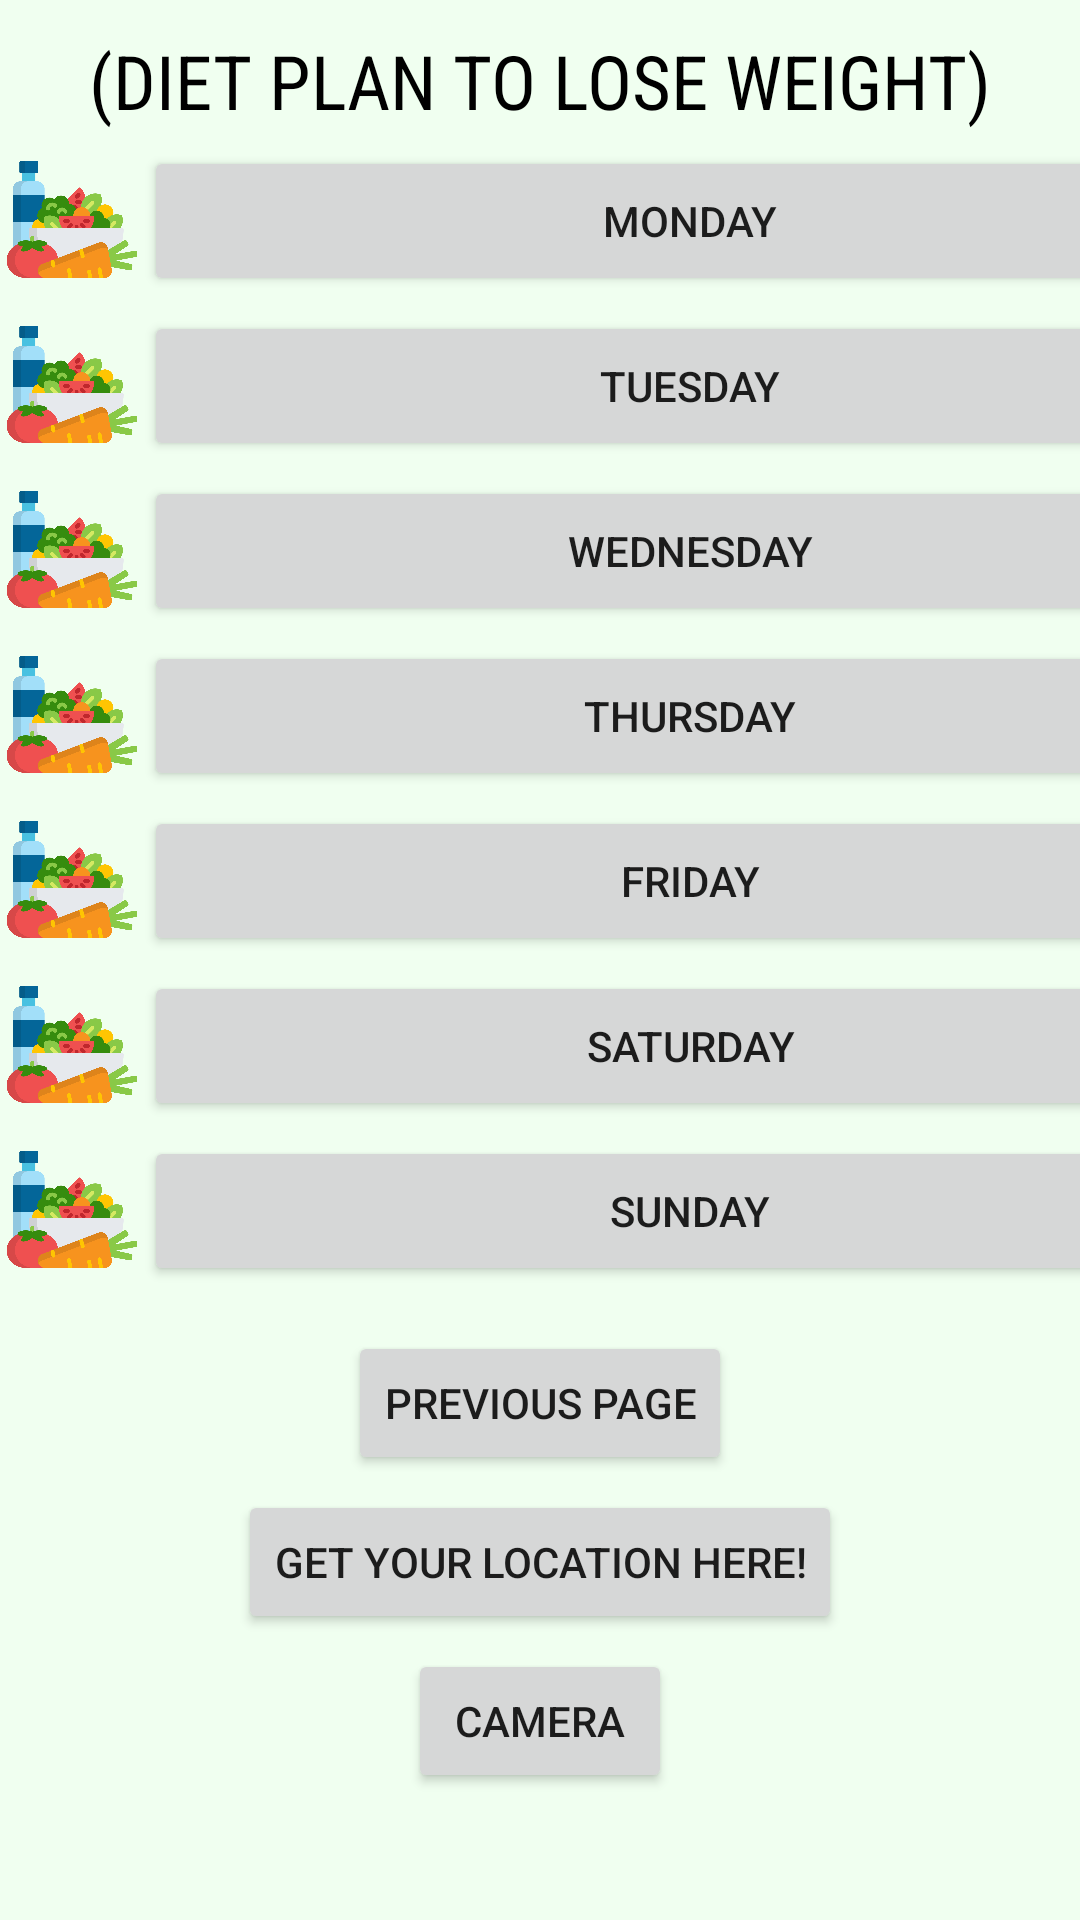

Reconstruct the res/layout file that produces this screen, plus the resources it refers to.
<!-- AndroidManifest.xml: application theme Theme.DietaryApp -->
<!-- res/layout/activity_page3.xml -->
<?xml version="1.0" encoding="utf-8"?>
<LinearLayout
    xmlns:android="http://schemas.android.com/apk/res/android"
    xmlns:tools="http://schemas.android.com/tools"
    xmlns:app="http://schemas.android.com/apk/res-auto"
    android:layout_width="match_parent"
    android:layout_height="match_parent"
    android:orientation="vertical"
    android:background="#F0FFF0"
    tools:context=".mainpage2">

    <TextView
        android:layout_width="wrap_content"
        android:layout_height="wrap_content"
        android:layout_gravity="center"
        android:textSize="25sp"
        android:text="(DIET PLAN TO LOSE WEIGHT)"
        android:layout_marginLeft="5dp"
        android:layout_marginRight="5dp"
        android:layout_marginTop="10dp"
        android:textColor="@color/black"
        android:fontFamily="sans-serif-condensed"/>

    <LinearLayout
        android:layout_width="match_parent"
        android:layout_height="50dp"
        android:layout_marginTop="5dp"
        android:orientation="horizontal">

        <ImageView
            android:id="@+id/imageView4"
            android:layout_width="48dp"
            android:layout_height="39dp"
            android:layout_marginTop="5dp"
            app:srcCompat="@drawable/img_16" />

        <Button
            android:id="@+id/monday"
            android:layout_width="364dp"
            android:layout_height="50dp"
            android:text="Monday" />
    </LinearLayout>

    <LinearLayout
        android:layout_width="match_parent"
        android:layout_height="50dp"
        android:layout_marginTop="5dp"
        android:orientation="horizontal">

        <ImageView
            android:layout_width="48dp"
            android:layout_height="39dp"
            android:layout_marginTop="5dp"
            app:srcCompat="@drawable/img_16" />

        <Button
            android:id="@+id/tuesday"
            android:layout_width="364dp"
            android:layout_height="50dp"
            android:text="Tuesday" />
    </LinearLayout>

    <LinearLayout
        android:layout_width="match_parent"
        android:layout_height="50dp"
        android:layout_marginTop="5dp"
        android:orientation="horizontal">

        <ImageView
            android:layout_width="48dp"
            android:layout_height="39dp"
            android:layout_marginTop="5dp"
            app:srcCompat="@drawable/img_16" />

        <Button
            android:id="@+id/wednesday"
            android:layout_width="364dp"
            android:layout_height="50dp"
            android:text="Wednesday"/>
    </LinearLayout>

    <LinearLayout
        android:layout_width="match_parent"
        android:layout_height="50dp"
        android:layout_marginTop="5dp"
        android:orientation="horizontal">

        <ImageView
            android:layout_width="48dp"
            android:layout_height="39dp"
            android:layout_marginTop="5dp"
            app:srcCompat="@drawable/img_16" />

        <Button
            android:id="@+id/thurdy"
            android:layout_width="364dp"
            android:layout_height="50dp"
            android:text="Thursday"/>
    </LinearLayout>

    <LinearLayout
        android:layout_width="match_parent"
        android:layout_height="50dp"
        android:layout_marginTop="5dp"
        android:orientation="horizontal">

        <ImageView
            android:layout_width="48dp"
            android:layout_height="39dp"
            android:layout_marginTop="5dp"
            app:srcCompat="@drawable/img_16" />

        <Button
            android:id="@+id/friday"
            android:layout_width="364dp"
            android:layout_height="50dp"
            android:text="Friday"/>
    </LinearLayout>

    <LinearLayout
        android:layout_width="match_parent"
        android:layout_height="50dp"
        android:layout_marginTop="5dp"
        android:orientation="horizontal">

        <ImageView
            android:layout_width="48dp"
            android:layout_height="39dp"
            android:layout_marginTop="5dp"
            app:srcCompat="@drawable/img_16" />

        <Button
            android:id="@+id/saturday"
            android:layout_width="364dp"
            android:layout_height="50dp"
            android:text="Saturday" />

    </LinearLayout>

    <LinearLayout
        android:layout_width="match_parent"
        android:layout_height="50dp"
        android:layout_marginTop="5dp"
        android:orientation="horizontal">

        <ImageView
            android:layout_width="48dp"
            android:layout_height="39dp"
            android:layout_marginTop="5dp"
            app:srcCompat="@drawable/img_16" />

        <Button
           android:id="@+id/sunday"
            android:layout_width="364dp"
            android:layout_height="50dp"
            android:text="Sunday"/>
    </LinearLayout>

    <Button
        android:id="@+id/btn1"
        android:layout_width="wrap_content"
        android:layout_height="wrap_content"
        android:layout_gravity="center"
        android:layout_marginTop="15dp"
        android:text="Previous Page"/>

    <Button
        android:id="@+id/loc"
        android:layout_width="wrap_content"
        android:layout_height="wrap_content"
        android:layout_gravity="center"
        android:layout_marginTop="5dp"
        android:text="GET YOUR Location HERE!"/>

    <Button
        android:id="@+id/cam"
        android:layout_width="wrap_content"
        android:layout_height="wrap_content"
        android:layout_gravity="center"
        android:layout_marginTop="5dp"
        android:text="Camera"/>





</LinearLayout>
<!-- resources referenced by this layout -->
<resources>
  <!-- drawable img_16: png bitmap (drawable, 48987 bytes) -->
  <style name="Theme.DietaryApp" parent="Theme.MaterialComponents.DayNight.DarkActionBar">
          
          <item name="colorPrimary">@color/purple_500</item>
          <item name="colorPrimaryVariant">@color/purple_700</item>
          <item name="colorOnPrimary">@color/white</item>
          
          <item name="colorSecondary">@color/teal_200</item>
          <item name="colorSecondaryVariant">@color/teal_700</item>
          <item name="colorOnSecondary">@color/black</item>
          
          <item name="android:statusBarColor" tools:targetApi="l">?attr/colorPrimaryVariant</item>
          
      </style>
  <!-- not gathered from this repository: default colours our renderer supplied (Android Studio template values) -->
  <color name="purple_500">#FF6200EE</color>
  <color name="purple_700">#FF3700B3</color>
  <color name="teal_200">#FF03DAC5</color>
  <color name="teal_700">#FF018786</color>
  <color name="black">#FF000000</color>
  <color name="white">#FFFFFFFF</color>
</resources>
